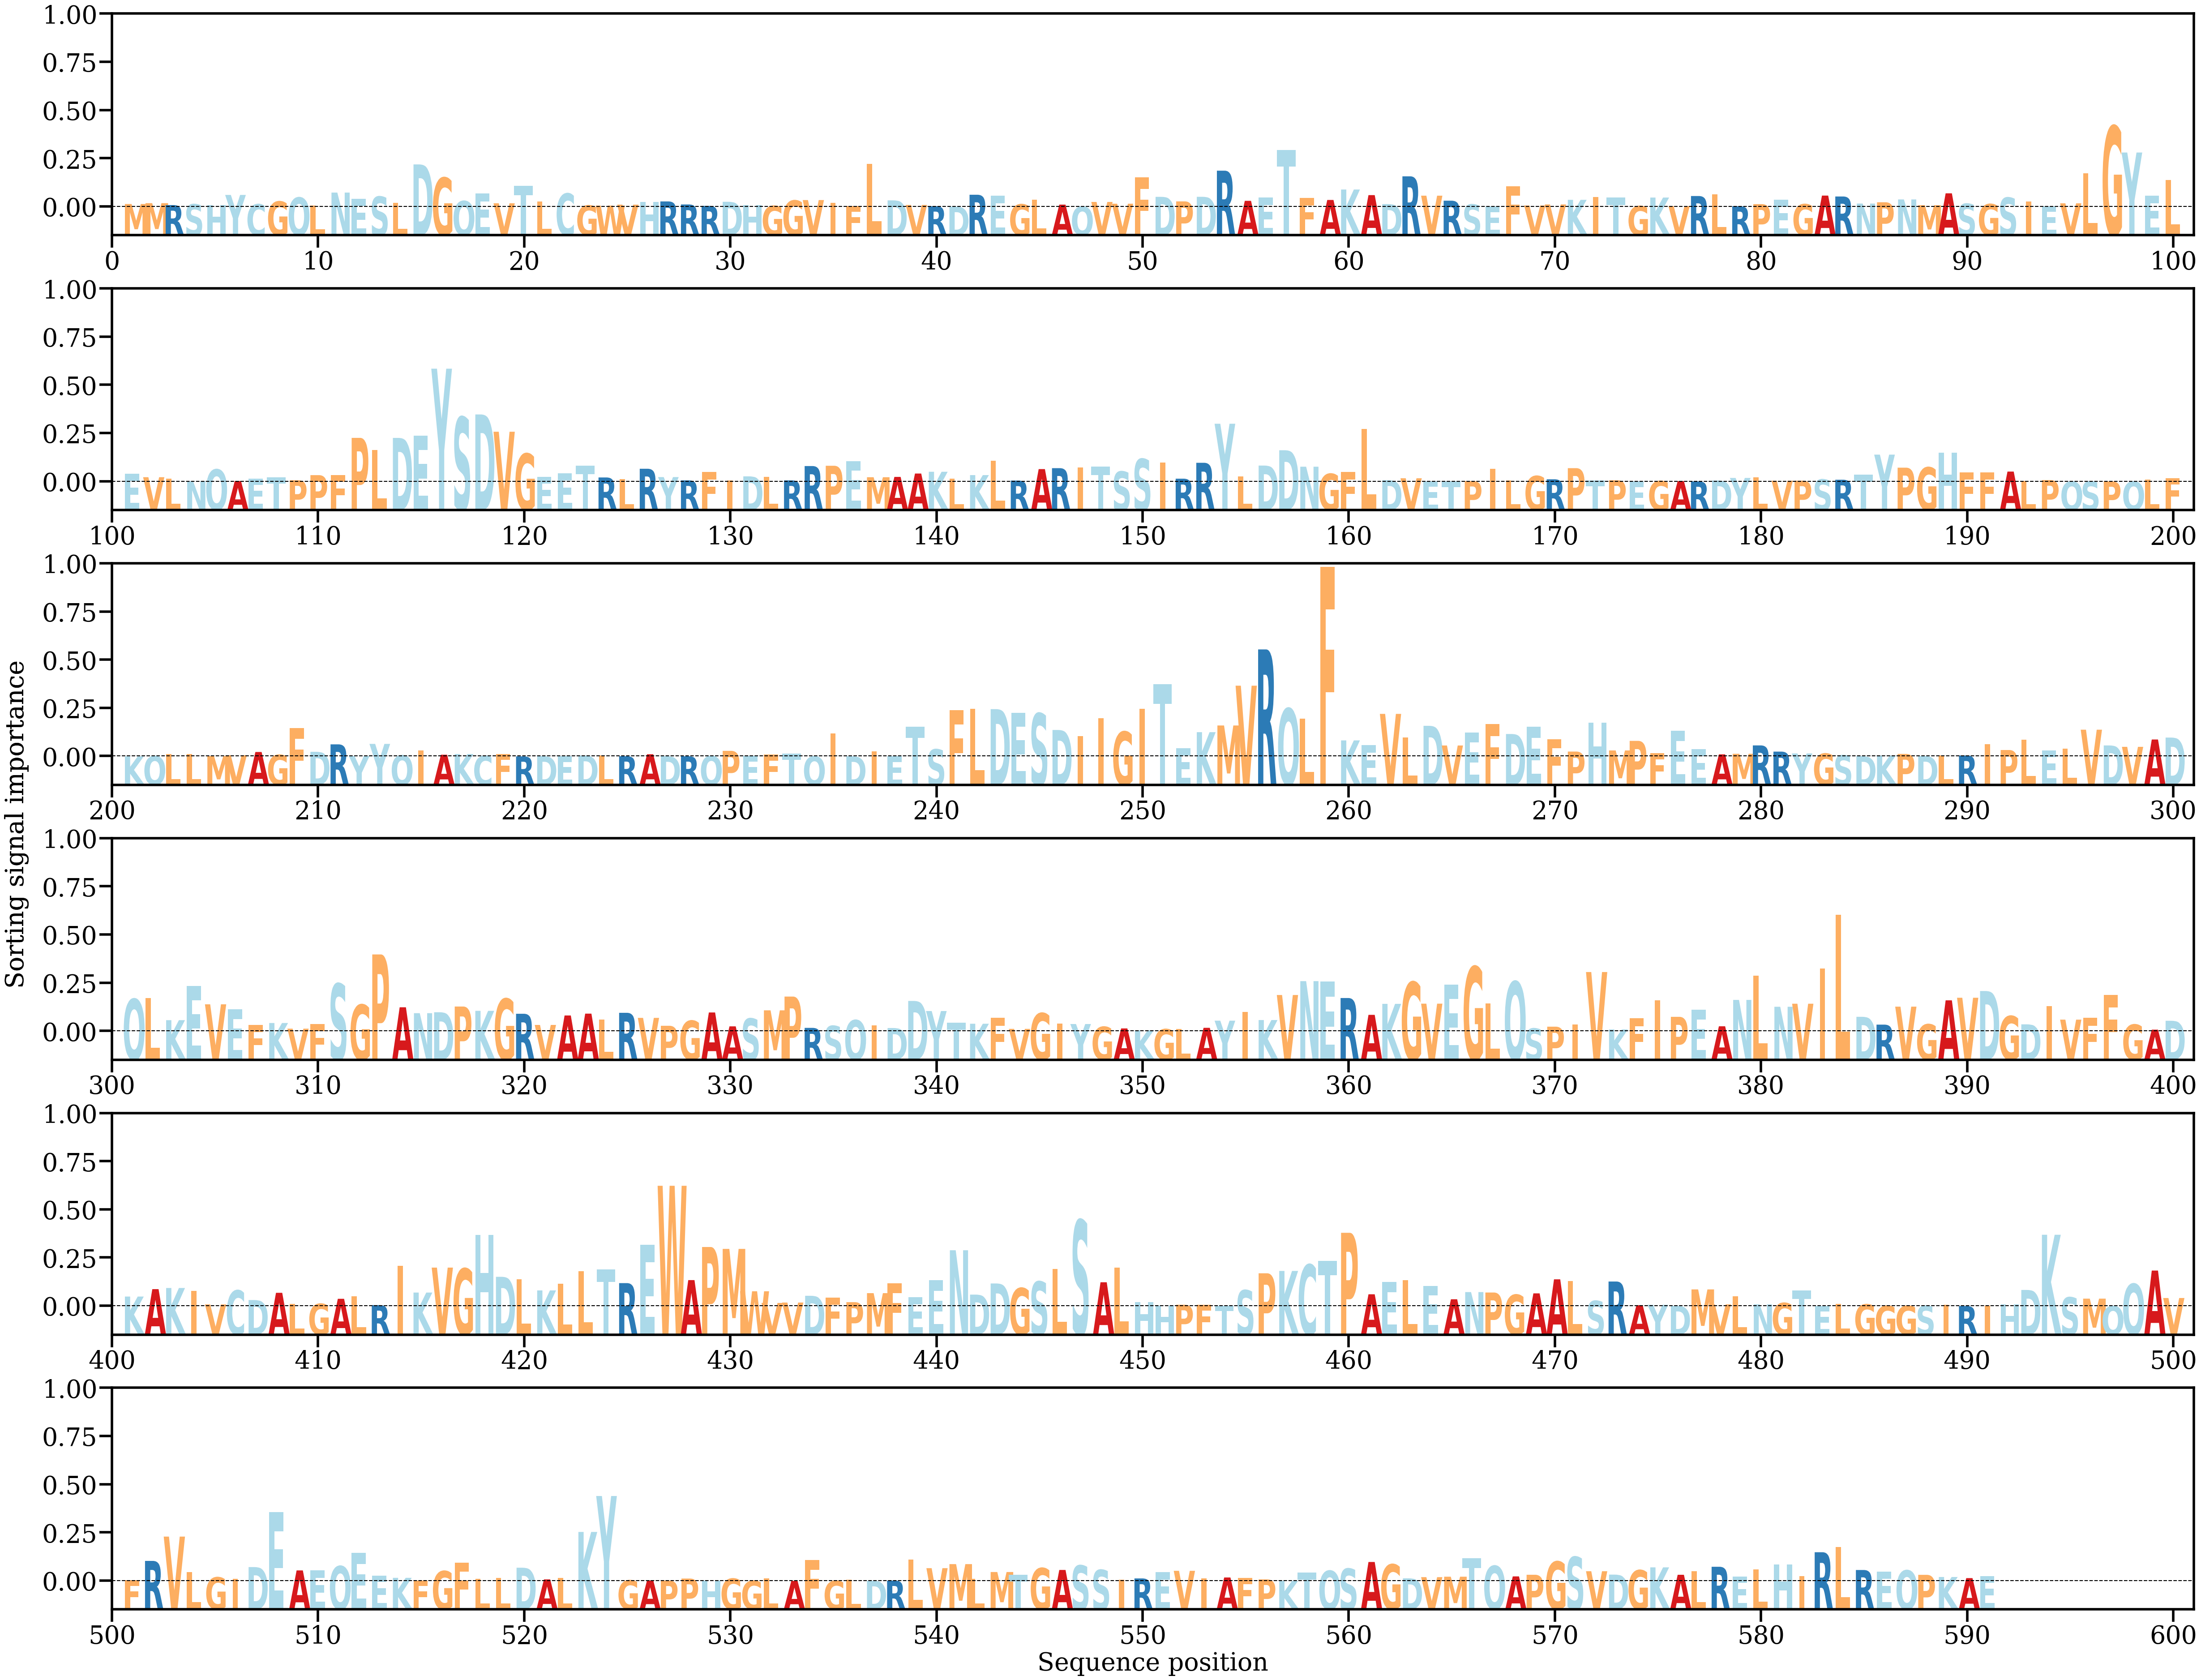

The table this chart was drawn from, first rows:
AA, Alpha
M, [0.00031156]
M, [0.0004063]
R, [0.00019532]
S, [0.00028834]
H, [0.00018519]
Y, [0.00131841]
C, [0.00029052]
G, [0.00059412]
Q, [0.00103414]
L, [0.00013742]
N, [0.00157934]
E, [0.00086763]
S, [0.00113631]
L, [0.00043714]
D, [0.00470088]
G, [0.00322696]
Q, [0.00064331]
E, [0.00147773]
V, [0.00039226]
T, [0.0023499]
L, [0.00058308]
C, [0.0014769]
G, [0.00015058]
W, [0.00013696]
V, [0.00024166]
H, [0.00056635]
R, [0.00059872]
R, [0.00026285]
R, [0.00010639]
D, [0.00055755]
H, [0.00017744]
G, [0.00010366]
G, [0.00070501]
V, [0.00075002]
I, [0.00046695]
F, [8.6550484e-05]
L, [0.00477519]
D, [0.00071732]
V, [0.00020781]
R, [7.004818e-05]
D, [2.6706632e-05]
R, [0.0013393]
E, [0.00123878]
G, [0.0002776]
L, [0.00080312]
A, [0.00024524]
Q, [1.9707739e-05]
V, [0.00054219]
V, [0.0003452]
F, [0.00324872]
D, [0.00110704]
P, [0.00060385]
D, [0.0011114]
R, [0.00400629]
A, [0.00066415]
E, [0.00102758]
T, [0.00631455]
F, [0.00097318]
A, [0.00076083]
K, [0.00191854]
... 531 more rows
